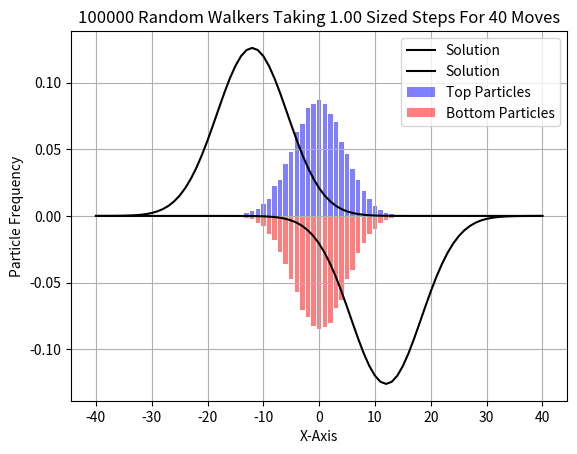

Reproduce this figure in Python.
import numpy as np
import math
import matplotlib.pyplot as plt

def analyticSolution(x, t, v, D=1):    
    lead = 1 / math.sqrt(4 * math.pi * D * t)
    exponent = -1 * ((x - (v * t)) ** 2)/(4 * D * t)
    return lead * (math.e ** exponent)

# This is a function to generate a list of the solution values above
# This takes a list of an x range and the applicable parameters
def makeSolutionList(xRange, t, v, D=1):
    returnList = [] # List holds solutions
    for xVal in xRange: # Iterate through each value on the applicable x-axis 
        returnList.append(analyticSolution(xVal, t, v, D)) # Append the calculation with parameters
    return returnList

def graphMultipleSeries(plots, title, xlabel, ylabel):

    for plot in plots: # Each list entry is a list of parameters and plots: [xVal, yVal, label, color, alpha, style="Plot"]
        xRange = plot[0]
        yValues = plot[1]
        label = plot[2]
        color = plot[3]
        alpha = plot[4]
        style = plot[5]

        if style == "Bar":
            plt.bar(xRange, yValues, label=label, color=color, alpha=alpha)
        elif style == "Plot":
            plt.plot(xRange, yValues, label=label, color=color, alpha=alpha)
        else:
            print("Error: Style not found. Using default, Bar.\n")
            plt.bar(xRange, yValues, label=label, color=color, alpha=alpha)


    plt.legend()
    plt.title(title)
    plt.xlabel(xlabel)
    plt.ylabel(ylabel)
    plt.grid(True)

# This is a function that calculates the probability that a particle will move either left or right
# A sucess is a move right, a failure is a move left. Probabilities are compliment for each line. Top = P Bottom = 1 - P
# Takes the diffusion constant, b, which is spin, and delta t4
# When b is zero the dr4ift automatically becomes 0.5, however D or b must be nonzero
def moveCalculation(D, b, deltaT):
    # Conditional to prevent divison by zero. This results in the drift being set to 0.5, or even moves left and right
    if D == 0 and b == 0:
        print("Cannot compute. Division by zero. Using value: 0.5")
        return 0.5
    # [redacted]
    # 2D divided by dt is new, previously did not include dt. 
    else:
        return 0.5 * (1 + (b / math.sqrt(((2*D)/deltaT)+(b**2))))

# This is a function that calculates the actual distance a particle will move when an x-axis move occurs. Takes delta t and the diffusion constant 
def particleMoveDistance(deltaT, D):
    # Return 2 times diffusion constant times delta t. 
    return math.sqrt(2 * D * deltaT)

# This function takes a particle as a tuple coordinate, along with the behaviors, then moves it appropriately by returning a new particle
# Takes the particle as a tuple, probability of jumping to the next line, probability of moving on the x-axis, and the most distance on x-axis
def moveParticle(particle, jumpProb, moveProb, moveDistance):
    
    # The simulation models concurrent flow, so the move probability is the compliment of that of the top line
    if particle[1] == 0: # If particle is on bottom line
        moveProb = 1 - moveProb # Get compliment of move probability
    
    jumpRand = np.random.rand() # Random variable for jumping to another y value (zero or one)
    if jumpRand < jumpProb: # If jump succeeds, move particle to the other line
        if particle[1] == 1:
            newParticle = (particle[0], 0)
        else:
            newParticle = (particle[0], 1)

    else: # If particle jump fails, do a move on the x-axis
        moveRand = np.random.rand() # Random value for moving to another x coordinate
        if moveRand < moveProb: # If move succeeds, traverse right
            newParticle = (particle[0] + moveDistance, particle[1])
        else: # If move fails, traverse left
            newParticle = (particle[0] - moveDistance, particle[1])

    return newParticle

# This function moves all the particles in one timestep
# Takes the full list of particles, drift probability, jump probability, and move distance
def moveParticles(particleList, LRProb, jumpProb, moveDistance):
    newList = [] # New list to hold updated particles
    for particle in particleList: # For each particle
        newParticle = moveParticle(particle, jumpProb, LRProb, moveDistance) # Calculate the new move
        newList.append(newParticle) # Append the new particle to the new list
    return newList # Return the list

''' Initialization stage '''

# Parameters
deltaT = 0.5
timeConst = 20
diffCon = 1
bSpin = -0.6
gamma = 1
numParticles = 100000

# Behavior of the simulation
# Number of iterations the simulation will move the particles through
# this is sent to int, so if the output is not a whole number it will go to the next smallest integer
increments = int (timeConst / deltaT)

# Distance each particle will move left or right
moveDistance = particleMoveDistance(deltaT, diffCon)
# Probability a particle will jump to another line
jumpProb = deltaT * gamma
# Probability a particle will move either left or right
moveProb = moveCalculation(diffCon, bSpin, deltaT)

# List for the particles to be stored in
particleList = []


''' Run Stage '''

# Create particles
for i in range(numParticles // 2):
    particleList.append((0, 1)) # Half the particles start on the top line
for i in range(numParticles // 2):
    particleList.append((0, 0)) # Other half start on the bottom line

# Run simulation through each iteration
for i in range(int(increments)):
    particleList = moveParticles(particleList, moveProb, jumpProb, moveDistance) # Change each particle

''' Graph / prep stage '''

# Initialize lists for x-values and particle counts
particleRange = [i * moveDistance for i in range(-increments, increments + 1)]
particlesTop = [0] * len(particleRange)
particlesBottom = [0] * len(particleRange)

# Count the particles on the top and bottom lines
for particle in particleList:
    # X value from tuple, remove moveDistance factor by dividing, and then add the number of increments to cancel negative values
    index = int((particle[0] / moveDistance) + increments)  # Calculate index for x-value
    # Apply particles to different lists based on line
    if particle[1] == 1:
        particlesTop[index] += 1
    elif particle[1] == 0:
        particlesBottom[index] += 1

# Calculate total particles for normalization (Don't crucify me for using this term, I am not sure this is used in the right context)
# I realize this part may be causing an issue, since the way the proportion can be interpreted two ways:
# Either number of particles on x / particles on line   OR   number of particles on x / total particles
topAmount = sum(particlesTop)
bottomAmount = sum(particlesBottom)

# Normalize counts to proportions
particlesTop = [count / topAmount for count in particlesTop]
particlesBottom = [-count / bottomAmount for count in particlesBottom]
solTop = makeSolutionList(particleRange, timeConst, bSpin, diffCon)
solBottom = makeSolutionList(particleRange, timeConst, -bSpin, diffCon)

solTop = [item * (math.sqrt(deltaT * 8)) for item in solTop]
solBottom = [-item * (math.sqrt(deltaT * 8)) for item in solBottom]

solTSeries = [particleRange, solTop, "Solution", "black", 1, "Plot"]
solBSeries = [particleRange, solBottom, "Solution", "black", 1, "Plot"]
partTSeries = [particleRange, particlesTop, "Top Particles", "blue", 0.5, "Bar"]
partBSeries = [particleRange, particlesBottom, "Bottom Particles", "red", 0.5, "Bar"]

seriesList = [solTSeries, solBSeries, partTSeries, partBSeries]

title = f"{numParticles} Random Walkers Taking {moveDistance:.2f} Sized Steps For {increments} Moves"
graphMultipleSeries(seriesList, title, "X-Axis", "Particle Frequency")
plt.show()

